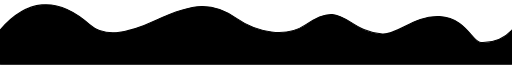
t = 0.00 s
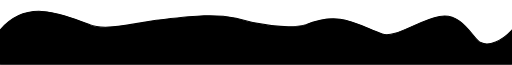
t = 0.25 s
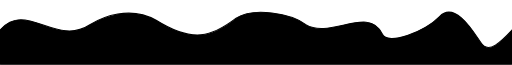
t = 0.76 s
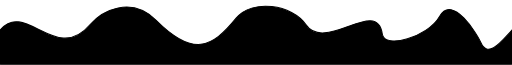
t = 1.01 s
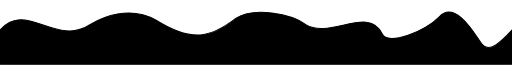
t = 1.27 s
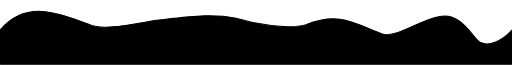
t = 1.78 s

The animated SVG that drew these frames (rendered in a browser with its animation timeline set to each time). Animation: 1 SMIL element (animate=1); one cycle of 2.04 s, repeats indefinitely.

<?xml version="1.0" encoding="utf-8"?>
<svg viewBox="0 0 500 63" xmlns="http://www.w3.org/2000/svg">
  <path style="stroke: rgb(0, 0, 0);" d="M 0.503 28.61 C 25.236 0.279 54.377 -5.687 87.589 23.766 C 101.197 35.834 121.453 34.156 152.505 19.564 C 189.34 2.254 207.832 1.711 230.583 17.521 C 250.833 31.593 279.495 37.221 298.731 23.812 C 335.941 -2.128 336.582 30.328 373.35 33.004 C 388.268 34.09 404.683 14.631 429.225 15.905 C 455.128 17.249 461.369 40.968 469.58 41.299 C 477.471 41.617 490.197 39.664 499.497 29.705 L 499.5 62.501 L 0.498 62.482 L 0.503 28.61 Z" transform="matrix(1, 0, 0, 0.9999999999999999, -3.552713678800501e-15, 0)">
    <animate attributeName="d" values="M 0.503 28.61 C 25.236 0.279 54.377 -5.687 87.589 23.766 C 101.197 35.834 121.453 34.156 152.505 19.564 C 189.34 2.254 207.832 1.7109999999999999 230.583 17.521 C 250.833 31.593 279.495 37.221 298.731 23.812 C 335.941 -2.128 336.582 30.328 373.35 33.004 C 388.268 34.09 404.683 14.631 429.225 15.905 C 455.128 17.249 461.369 40.968 469.58 41.299 C 477.471 41.617 490.197 39.664 499.497 29.705 L 499.5 62.501 L 0.498 62.482 L 0.503 28.61 Z;M 0.503 28.61 C 25.236 0.279 54.999 62.617 87.796 23.973 C 99.565 10.106 128.237 -4.689 152.505 19.564 C 188.511 55.547 206.795 46.917 230.583 17.521 C 246.095 -1.648 285.607 4.381 298.731 23.812 C 317.486 51.58 368.392 -3.526 373.35 33.004 C 375.411 48.191 417.954 35.99 429.225 15.905 C 441.918 -6.715 466.311 33.76 469.58 41.299 C 476.642 57.584 490.197 39.664 499.497 29.705 L 499.5 62.501 L 0.498 62.482 L 0.503 28.61 Z;M 0.503 28.61 C 25.236 0.279 54.377 -5.687 87.589 23.766 C 101.197 35.834 121.453 34.156 152.505 19.564 C 189.34 2.254 207.832 1.7109999999999999 230.583 17.521 C 250.833 31.593 279.495 37.221 298.731 23.812 C 335.941 -2.128 336.582 30.328 373.35 33.004 C 388.268 34.09 404.683 14.631 429.225 15.905 C 455.128 17.249 461.369 40.968 469.58 41.299 C 477.471 41.617 490.197 39.664 499.497 29.705 L 499.5 62.501 L 0.498 62.482 L 0.503 28.61 Z" begin="0s" dur="2.04s" fill="freeze" keyTimes="0; 0.4964; 1" repeatCount="indefinite"/>
  </path>
</svg>
